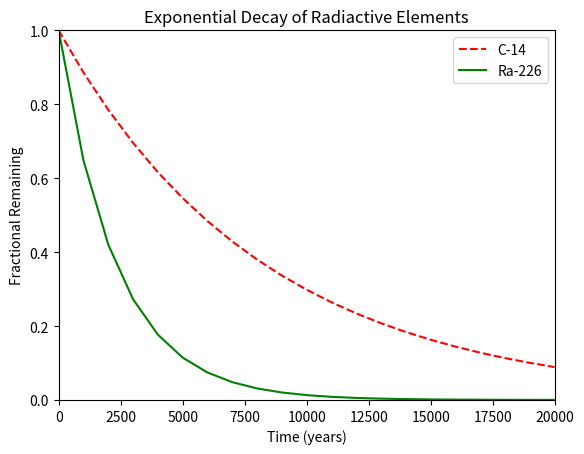

The matplotlib source for this figure:
#!usr/bin/venv python3
import numpy as np
import matplotlib.pyplot as plt
x = np.arange(0, 21000, 1000)
r = np.log(0.5)
t1 = 5730
t2 = 1600
y1 = np.exp((r / t1) * x)
y2 = np.exp((r / t2) * x)
plt.plot(x, y1,label = "C-14", color = "red", linestyle = "dashed")
plt.plot(x, y2, label = "Ra-226", color = "green", linestyle = "solid")
plt.xlim(0,20000)
plt.ylim(0,1)
plt.title("Exponential Decay of Radiactive Elements")
plt.xlabel("Time (years)")
plt.ylabel("Fractional Remaining")
plt.legend(loc = "upper right")
plt.show()

